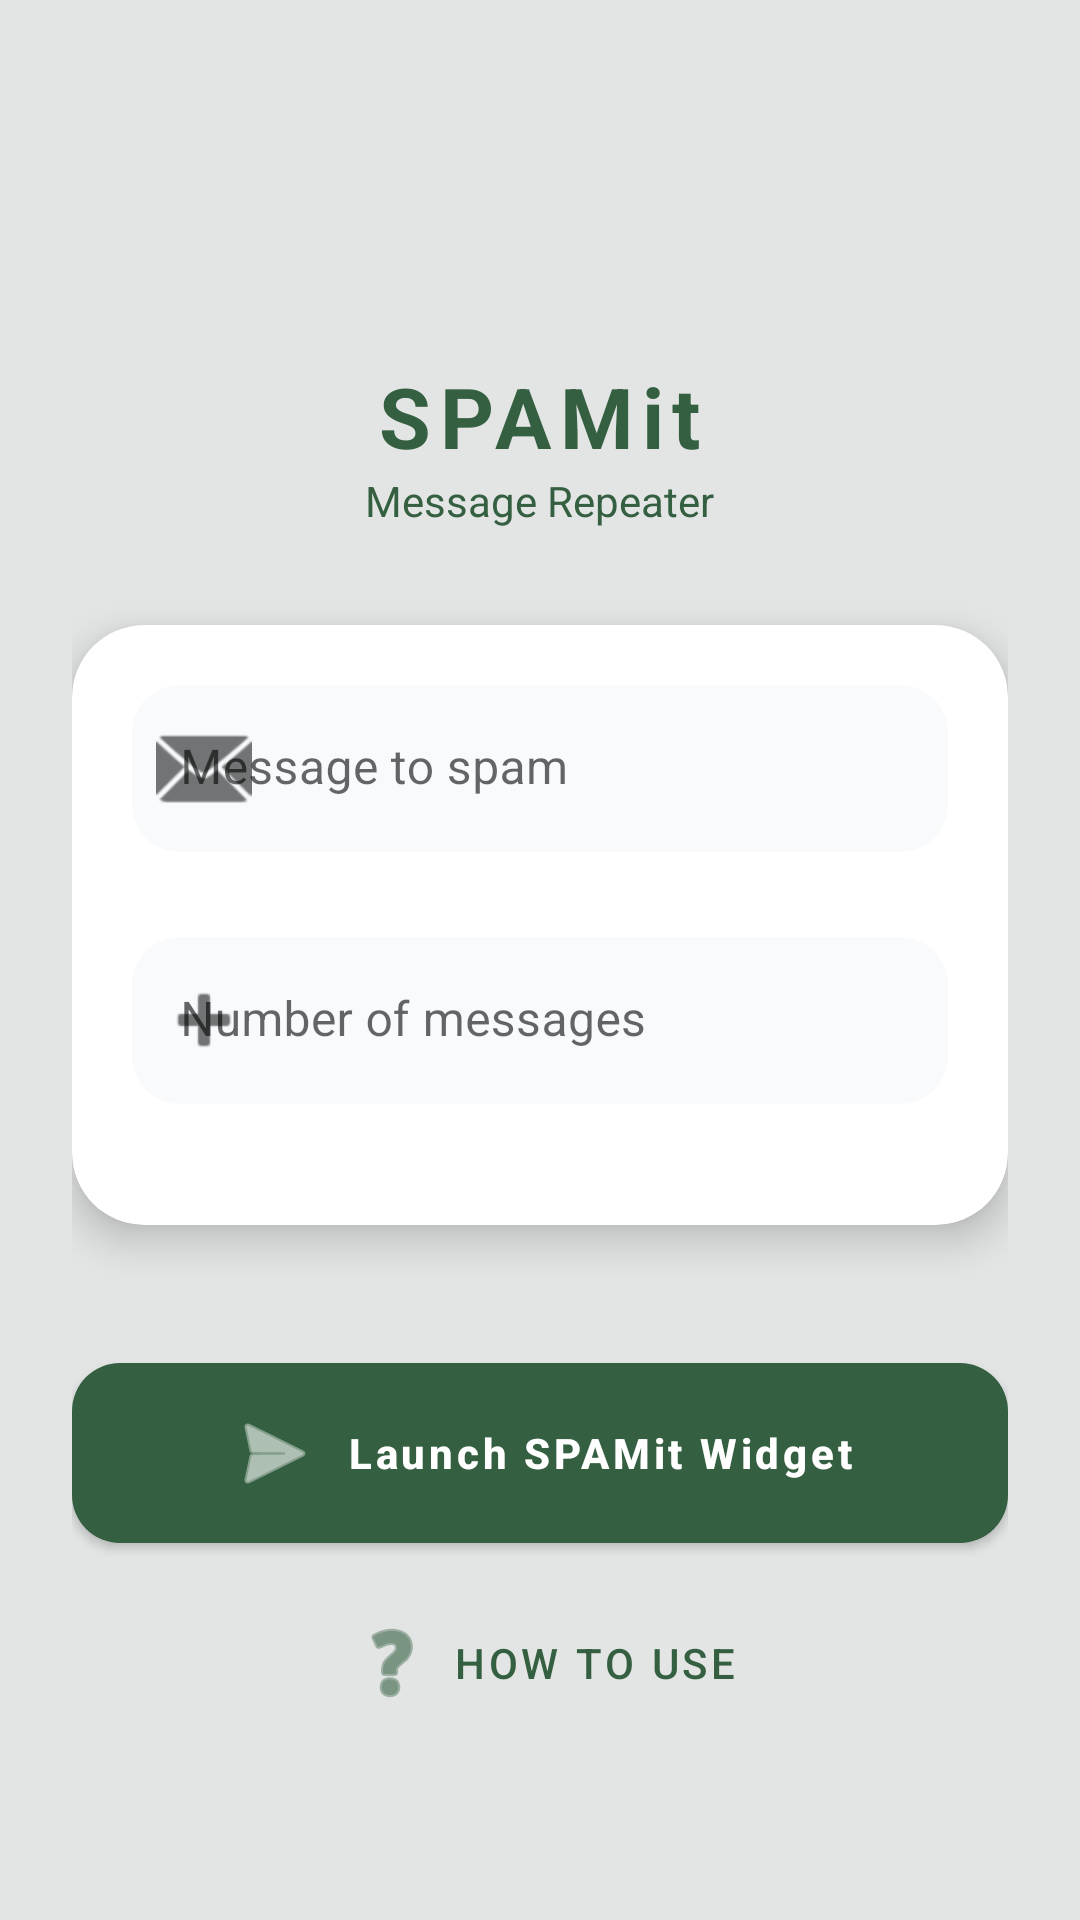

Android layout source for this screen:
<!-- AndroidManifest.xml: application theme AppTheme -->
<!-- res/layout/activity_main.xml -->
<?xml version="1.0" encoding="utf-8"?>
<ScrollView xmlns:android="http://schemas.android.com/apk/res/android"
    xmlns:app="http://schemas.android.com/apk/res-auto"
    xmlns:tools="http://schemas.android.com/tools"
    android:layout_width="match_parent"
    android:layout_height="match_parent"
    android:background="@color/colorBackground"
    android:fillViewport="true"
    android:fitsSystemWindows="true"
    android:clipToPadding="false"
    android:scrollbars="none"
    android:overScrollMode="never"
    tools:context="com.burhanuday.spamit.MainActivity">

    <LinearLayout
        android:layout_width="match_parent"
        android:layout_height="wrap_content"
        android:gravity="center_horizontal"
        android:orientation="vertical"
        android:padding="24dp">

        
        <ImageView
            android:layout_width="72dp"
            android:layout_height="72dp"
            android:layout_marginTop="16dp"
            android:layout_marginBottom="8dp"
            android:src="@drawable/ic_launcher"
            android:contentDescription="@string/app_name" />

        <TextView
            android:layout_width="wrap_content"
            android:layout_height="wrap_content"
            android:text="@string/app_name"
            android:textColor="@color/colorAccent"
            android:textSize="28sp"
            android:textStyle="bold"
            android:letterSpacing="0.1" />

        <TextView
            android:layout_width="wrap_content"
            android:layout_height="wrap_content"
            android:layout_marginBottom="32dp"
            android:text="@string/app_subtitle"
            android:textColor="@color/textSecondary"
            android:textSize="14sp" />

        
        <com.google.android.material.card.MaterialCardView
            android:layout_width="match_parent"
            android:layout_height="wrap_content"
            android:layout_marginBottom="16dp"
            style="@style/Widget.SPAMit.Card">

            <LinearLayout
                android:layout_width="match_parent"
                android:layout_height="wrap_content"
                android:orientation="vertical"
                android:padding="20dp">

                <com.google.android.material.textfield.TextInputLayout
                    android:id="@+id/til_message"
                    style="@style/Widget.SPAMit.TextInputLayout"
                    android:layout_width="match_parent"
                    android:layout_height="wrap_content"
                    android:hint="@string/label_message"
                    app:startIconDrawable="@android:drawable/ic_dialog_email"
                    app:errorEnabled="true">

                    <com.google.android.material.textfield.TextInputEditText
                        android:id="@+id/et_message"
                        android:layout_width="match_parent"
                        android:layout_height="wrap_content"
                        android:inputType="textMultiLine"
                        android:maxLines="4"
                        android:textColor="@color/textPrimary" />

                </com.google.android.material.textfield.TextInputLayout>

                <com.google.android.material.textfield.TextInputLayout
                    android:id="@+id/til_count"
                    style="@style/Widget.SPAMit.TextInputLayout"
                    android:layout_width="match_parent"
                    android:layout_height="wrap_content"
                    android:layout_marginTop="8dp"
                    android:hint="@string/label_count"
                    app:startIconDrawable="@android:drawable/ic_input_add"
                    app:errorEnabled="true">

                    <com.google.android.material.textfield.TextInputEditText
                        android:id="@+id/et_count"
                        android:layout_width="match_parent"
                        android:layout_height="wrap_content"
                        android:inputType="number"
                        android:textColor="@color/textPrimary" />

                </com.google.android.material.textfield.TextInputLayout>

            </LinearLayout>

        </com.google.android.material.card.MaterialCardView>

        
        <TextView
            android:id="@+id/tv_history_label"
            android:layout_width="match_parent"
            android:layout_height="wrap_content"
            android:text="@string/label_history"
            android:textColor="@color/textSecondary"
            android:textSize="13sp"
            android:textStyle="bold"
            android:layout_marginBottom="8dp"
            android:visibility="gone" />

        <HorizontalScrollView
            android:layout_width="match_parent"
            android:layout_height="wrap_content"
            android:layout_marginBottom="24dp"
            android:scrollbars="none"
            android:overScrollMode="never">

            <LinearLayout
                android:id="@+id/history_container"
                android:layout_width="wrap_content"
                android:layout_height="wrap_content"
                android:orientation="horizontal" />

        </HorizontalScrollView>

        
        <com.google.android.material.button.MaterialButton
            android:id="@+id/btn_launch_widget"
            style="@style/Widget.SPAMit.Button"
            android:layout_width="match_parent"
            android:layout_height="wrap_content"
            android:layout_marginBottom="8dp"
            android:text="@string/btn_launch_widget"
            app:icon="@android:drawable/ic_menu_send"
            app:iconGravity="textStart" />

        
        <com.google.android.material.button.MaterialButton
            android:id="@+id/button_use"
            style="@style/Widget.MaterialComponents.Button.TextButton"
            android:layout_width="match_parent"
            android:layout_height="wrap_content"
            android:onClick="htu"
            android:text="@string/btn_how_to_use"
            android:textColor="@color/textSecondary"
            app:icon="@android:drawable/ic_menu_help"
            app:iconTint="@color/textSecondary"
            app:iconGravity="textStart" />

    </LinearLayout>

</ScrollView>
<!-- resources referenced by this layout -->
<resources>
  <color name="colorAccent">#345F41</color>
  <color name="colorBackground">#E3E5E4</color>
  <color name="textPrimary">#1D3522</color>
  <color name="textSecondary">#345F41</color>
  <string name="app_name">SPAMit</string>
  <string name="app_subtitle">Message Repeater</string>
  <string name="btn_how_to_use">How To Use</string>
  <string name="btn_launch_widget">Launch SPAMit Widget</string>
  <string name="label_count">Number of messages</string>
  <string name="label_history">Recent Messages</string>
  <string name="label_message">Message to spam</string>
  <style name="Widget.SPAMit.Button" parent="Widget.MaterialComponents.Button">
          <item name="backgroundTint">@color/colorAccent</item>
          <item name="cornerRadius">16dp</item>
          <item name="android:textAllCaps">false</item>
          <item name="android:paddingTop">14dp</item>
          <item name="android:paddingBottom">14dp</item>
          <item name="android:textStyle">bold</item>
      </style>
  <style name="Widget.SPAMit.Card" parent="Widget.MaterialComponents.CardView">
          <item name="cardBackgroundColor">@color/cardBackground</item>
          <item name="cardCornerRadius">24dp</item>
          <item name="cardElevation">8dp</item>
          <item name="strokeWidth">0dp</item>
      </style>
  <style name="Widget.SPAMit.TextInputLayout" parent="Widget.MaterialComponents.TextInputLayout.FilledBox">
          <item name="boxBackgroundColor">@color/colorSurfaceLight</item>
          <item name="boxStrokeColor">@color/colorAccent</item>
          <item name="hintTextColor">@color/colorAccent</item>
          <item name="boxCornerRadiusTopStart">16dp</item>
          <item name="boxCornerRadiusTopEnd">16dp</item>
          <item name="boxCornerRadiusBottomStart">16dp</item>
          <item name="boxCornerRadiusBottomEnd">16dp</item>
          <item name="boxStrokeWidth">0dp</item>
          <item name="boxStrokeWidthFocused">2dp</item>
      </style>
  <style name="AppTheme" parent="Theme.MaterialComponents.DayNight">
          <item name="colorPrimary">@color/colorPrimary</item>
          <item name="colorPrimaryDark">@color/colorPrimaryDark</item>
          <item name="colorAccent">@color/colorAccent</item>
          <item name="colorSecondary">@color/colorAccent</item>
          <item name="android:colorBackground">@color/colorBackground</item>
          <item name="colorSurface">@color/colorSurface</item>
          <item name="android:textColorPrimary">@color/textPrimary</item>
          <item name="android:textColorSecondary">@color/textSecondary</item>
          <item name="android:statusBarColor">@color/colorPrimaryDark</item>
          <item name="android:navigationBarColor">@color/colorPrimaryDark</item>
          <item name="android:windowLightStatusBar" tools:targetApi="m">false</item>
          <item name="android:windowLightNavigationBar" tools:targetApi="o_mr1">false</item>
      </style>
  <color name="cardBackground">#FFFFFF</color>
  <color name="colorSurfaceLight">#F8FAFC</color>
  <color name="colorPrimary">#345F41</color>
  <color name="colorPrimaryDark">#1D3522</color>
  <color name="colorSurface">#FFFFFF</color>
</resources>
